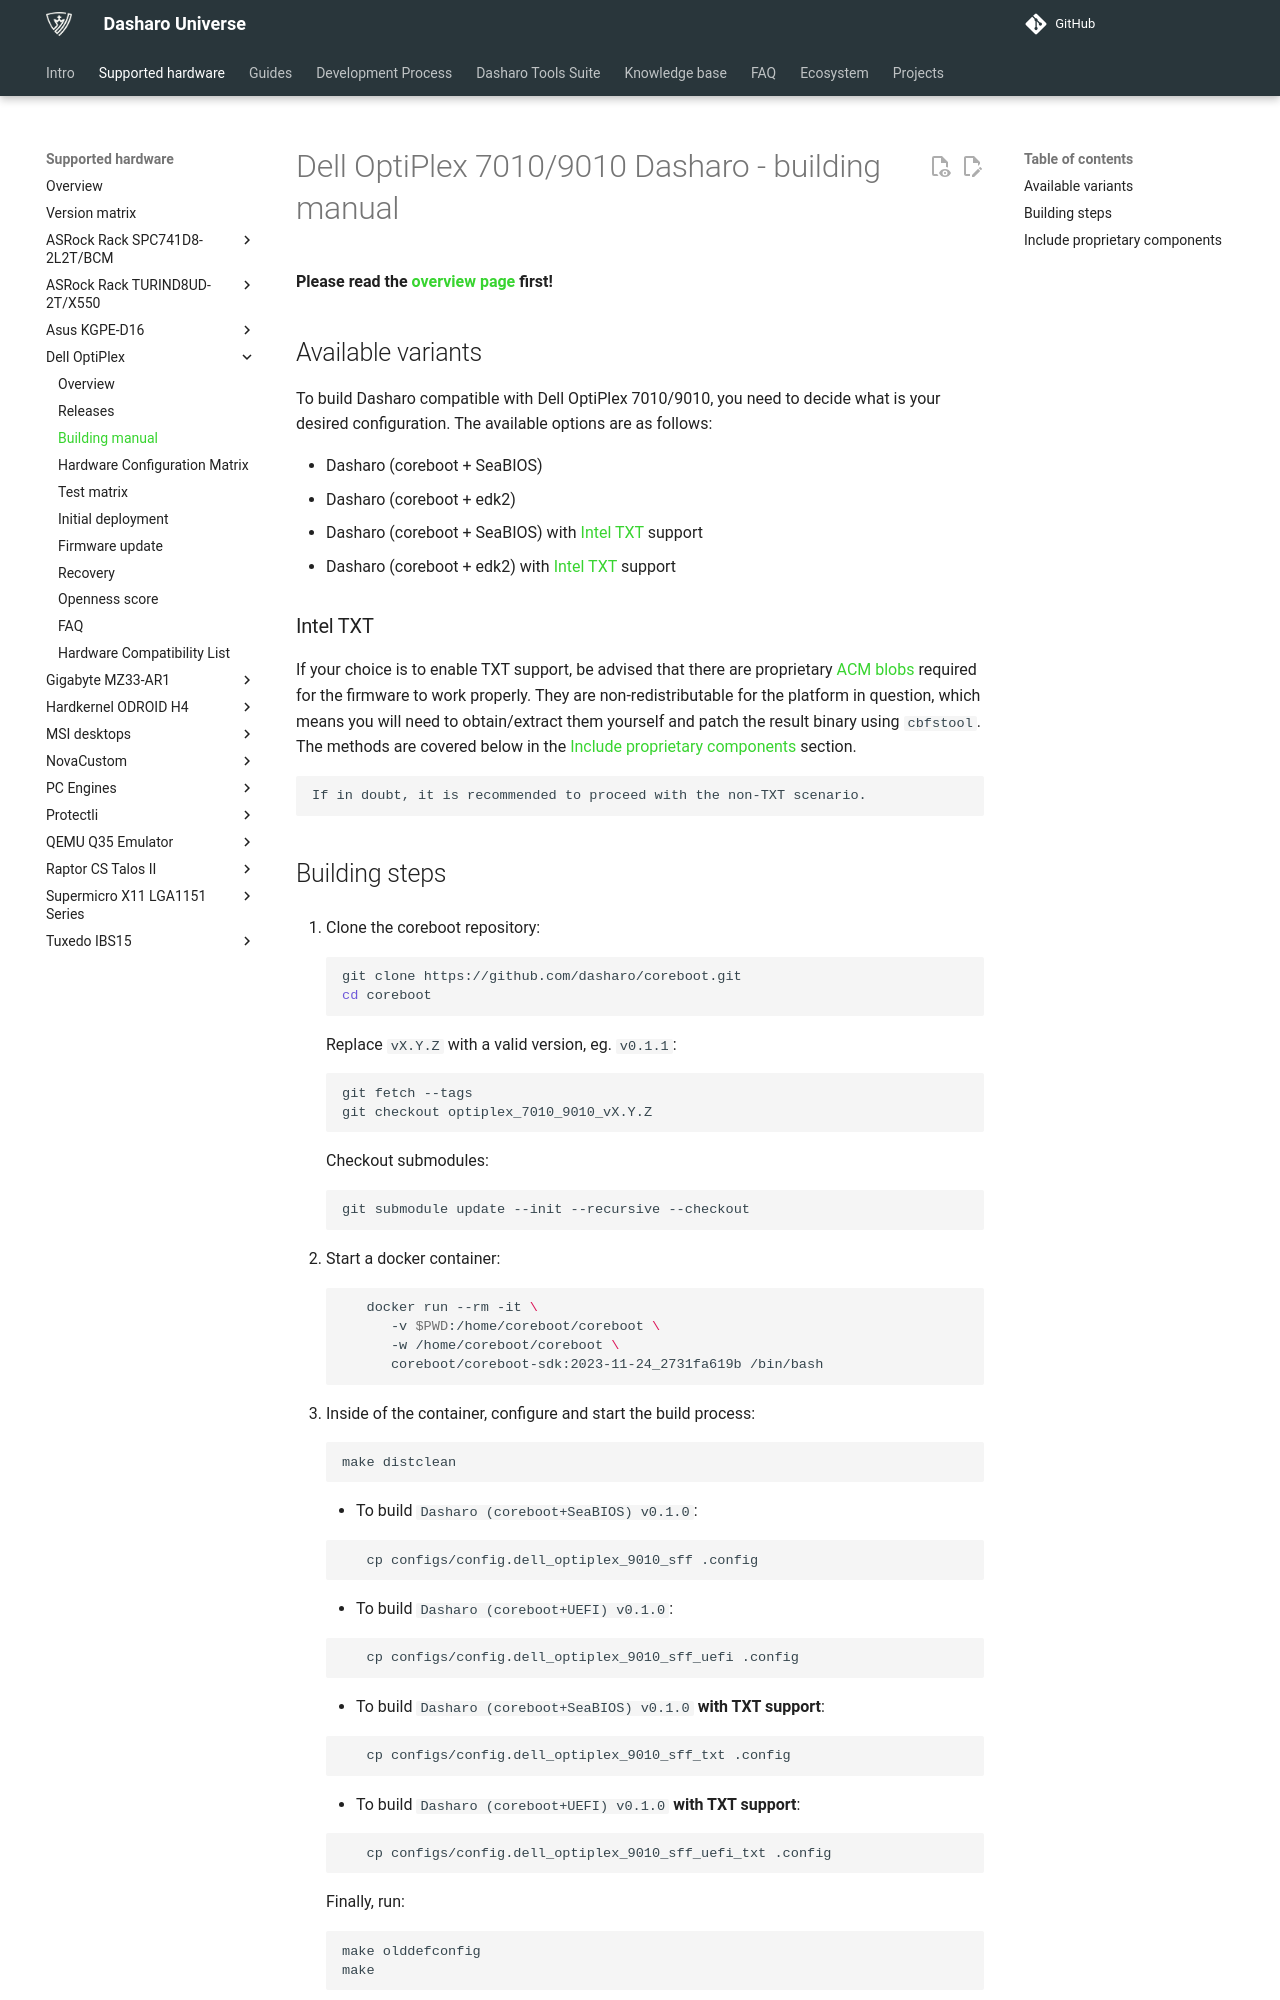

repository: Dasharo/docs · page: variants/dell_optiplex/building-manual/index.html · generator: mkdocs

# Dell OptiPlex 7010/9010 Dasharo - building manual

**Please read the [overview page](overview.md) first!**

## Available variants

To build Dasharo compatible with Dell OptiPlex 7010/9010, you need to decide
what is your desired configuration. The available options are as follows:

- Dasharo (coreboot + SeaBIOS)
- Dasharo (coreboot + edk2)
- Dasharo (coreboot + SeaBIOS) with
  [Intel TXT](https://doc.coreboot.org/security/intel/txt.html) support
- Dasharo (coreboot + edk2) with
  [Intel TXT](https://doc.coreboot.org/security/intel/txt.html) support

### Intel TXT

If your choice is to enable TXT support, be advised that there are proprietary
[ACM blobs](https://doc.coreboot.org/security/intel/acm.html) required for the
firmware to work properly. They are non-redistributable for the platform in
question, which means you will need to obtain/extract them yourself and patch
the result binary using `cbfstool`. The methods are covered below in the
[Include proprietary components](#include-proprietary-components) section.

    If in doubt, it is recommended to proceed with the non-TXT scenario.

## Building steps

1. Clone the coreboot repository:

    ```bash
    git clone https://github.com/dasharo/coreboot.git
    cd coreboot
    ```

    Replace `vX.Y.Z` with a valid version, eg. `v0.1.1`:

    ```bash
    git fetch --tags
    git checkout optiplex_7010_9010_vX.Y.Z
    ```

    Checkout submodules:

    ```bash
    git submodule update --init --recursive --checkout
    ```

1. Start a docker container:

     ```bash
    	docker run --rm -it \
    	   -v $PWD:/home/coreboot/coreboot \
    	   -w /home/coreboot/coreboot \
    	   coreboot/coreboot-sdk:2023-11-24_2731fa619b /bin/bash
     ```

1. Inside of the container, configure and start the build process:

    ```bash
    make distclean
    ```

    * To build `Dasharo (coreboot+SeaBIOS) v0.1.0`:

     ```bash
    	cp configs/config.dell_optiplex_9010_sff .config
     ```

    * To build `Dasharo (coreboot+UEFI) v0.1.0`:

     ```bash
    	cp configs/config.dell_optiplex_9010_sff_uefi .config
     ```

    * To build `Dasharo (coreboot+SeaBIOS) v0.1.0` **with TXT support**:

     ```bash
    	cp configs/config.dell_optiplex_9010_sff_txt .config
     ```

    * To build `Dasharo (coreboot+UEFI) v0.1.0` **with TXT support**:

     ```bash
    	cp configs/config.dell_optiplex_9010_sff_uefi_txt .config
     ```

    Finally, run:

    ```bash
    make olddefconfig
    make
    ```

    or simply:

    ```bash
    make distclean && cp configs/CONFIG_NAME .config && make olddefconfig && make
    ```
